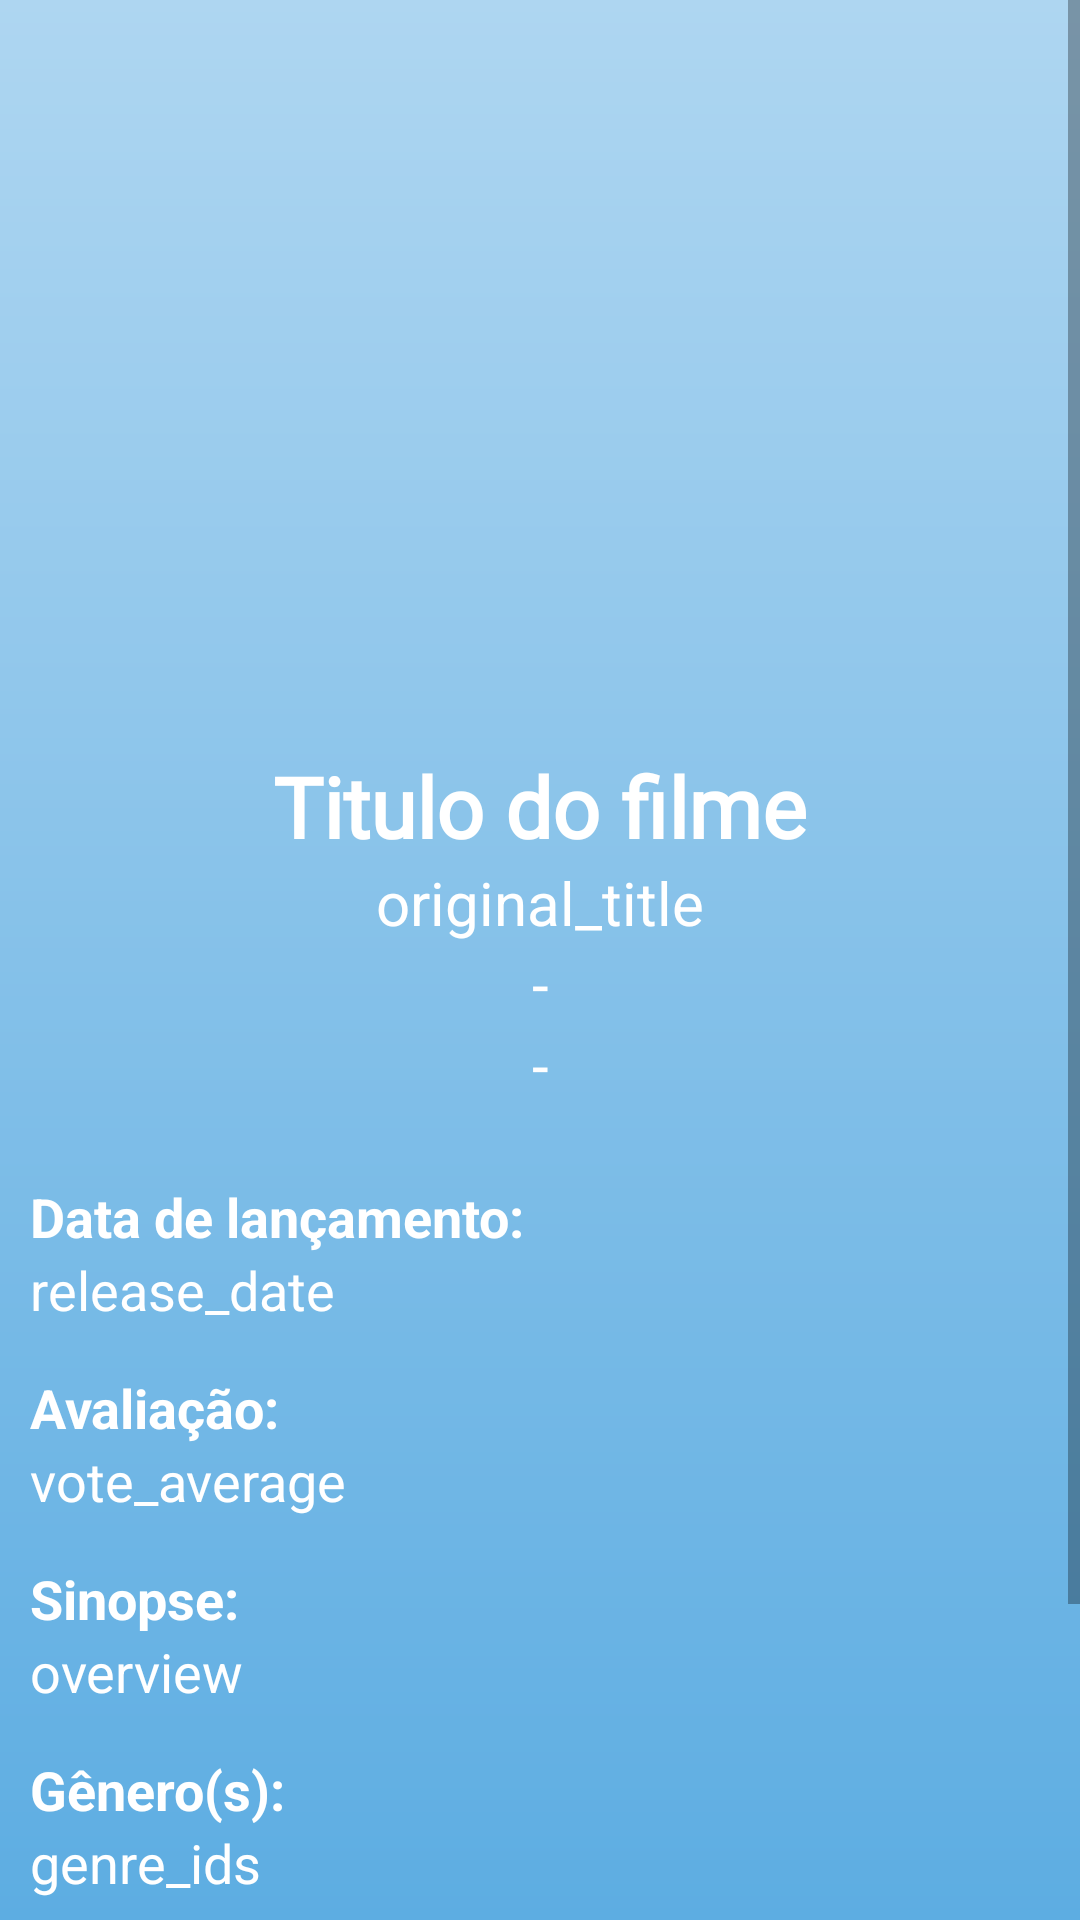

Layout XML and referenced resources for this Android screen:
<!-- AndroidManifest.xml: application theme Theme.MoviesTMDB -->
<!-- res/layout/activity_detalhes_movie.xml -->
<?xml version="1.0" encoding="utf-8"?>
<androidx.constraintlayout.widget.ConstraintLayout xmlns:android="http://schemas.android.com/apk/res/android"
    xmlns:app="http://schemas.android.com/apk/res-auto"
    xmlns:tools="http://schemas.android.com/tools"
    android:layout_width="match_parent"
    android:layout_height="match_parent"
    tools:context=".DetalhesMovieActivity"
    android:background="@drawable/bg">

    <ScrollView
        android:layout_width="match_parent"
        android:layout_height="match_parent">

        <LinearLayout
            android:layout_width="match_parent"
            android:layout_height="wrap_content"
            android:orientation="vertical" >

            <ImageView
                android:id="@+id/banner"
                android:layout_width="match_parent"
                android:layout_height="250dp"
                android:scaleType="fitXY"
                app:layout_constraintEnd_toEndOf="parent"
                app:layout_constraintStart_toStartOf="parent"
                app:layout_constraintTop_toTopOf="parent"
                tools:srcCompat="@tools:sample/avatars" />

            <TextView
                android:id="@+id/titulo"
                android:layout_width="match_parent"
                android:layout_height="wrap_content"
                android:layout_marginLeft="10dp"
                android:layout_marginRight="10dp"
                android:fontFamily="@font/archivo"
                android:text="Titulo do filme"
                android:textAlignment="center"
                android:textColor="@color/white"
                android:textSize="28sp"
                android:textStyle="bold" />

            <TextView
                android:id="@+id/original_title"
                android:layout_width="match_parent"
                android:layout_height="wrap_content"
                android:layout_marginLeft="10dp"
                android:layout_marginRight="10dp"
                android:text="original_title"
                android:textAlignment="center"
                android:textColor="@color/white"
                android:textSize="20sp" />

            <TextView
                android:id="@+id/txtTime"
                android:layout_width="match_parent"
                android:layout_height="wrap_content"
                android:layout_marginLeft="10dp"
                android:layout_marginRight="10dp"
                android:text="-"
                android:textAlignment="center"
                android:textColor="@color/white"
                android:textSize="20sp" />

            <TextView
                android:id="@+id/txtAge"
                android:layout_width="match_parent"
                android:layout_height="wrap_content"
                android:layout_marginLeft="10dp"
                android:layout_marginRight="10dp"
                android:text="-"
                android:textAlignment="center"
                android:textColor="@color/white"
                android:textSize="20sp" />

            <TextView
                android:id="@+id/textoCabeca"
                android:layout_width="match_parent"
                android:layout_height="wrap_content"
                android:layout_marginLeft="10dp"
                android:layout_marginTop="25dp"
                android:layout_marginRight="10dp"
                android:text="Data de lançamento:"
                android:textColor="@color/white"
                android:textSize="18sp"
                android:textStyle="bold" />

            <TextView
                android:id="@+id/release_date"
                android:layout_width="match_parent"
                android:layout_height="wrap_content"
                android:layout_marginLeft="10dp"
                android:layout_marginRight="10dp"
                android:text="release_date"
                android:textColor="@color/white"
                android:textSize="18sp" />

            <TextView
                android:id="@+id/textoCabeca3"
                android:layout_width="match_parent"
                android:layout_height="wrap_content"
                android:layout_marginLeft="10dp"
                android:layout_marginTop="15dp"
                android:layout_marginRight="10dp"
                android:text="Avaliação:"
                android:textColor="@color/white"
                android:textSize="18sp"
                android:textStyle="bold" />

            <TextView
                android:id="@+id/vote_average"
                android:layout_width="match_parent"
                android:layout_height="wrap_content"
                android:layout_marginLeft="10dp"
                android:layout_marginRight="10dp"
                android:text="vote_average"
                android:textColor="@color/white"
                android:textSize="18sp" />

            <TextView
                android:id="@+id/textoCabeca4"
                android:layout_width="match_parent"
                android:layout_height="wrap_content"
                android:layout_marginLeft="10dp"
                android:layout_marginTop="15dp"
                android:layout_marginRight="10dp"
                android:text="Sinopse:"
                android:textColor="@color/white"
                android:textSize="18sp"
                android:textStyle="bold" />

            <TextView
                android:id="@+id/overview"
                android:layout_width="match_parent"
                android:layout_height="wrap_content"
                android:layout_marginLeft="10dp"
                android:layout_marginRight="10dp"
                android:text="overview"
                android:textColor="@color/white"
                android:textSize="18sp" />

            <TextView
                android:id="@+id/textoCabeca5"
                android:layout_width="match_parent"
                android:layout_height="wrap_content"
                android:layout_marginLeft="10dp"
                android:layout_marginTop="15dp"
                android:layout_marginRight="10dp"
                android:text="Gênero(s):"
                android:textColor="@color/white"
                android:textSize="18sp"
                android:textStyle="bold" />

            <TextView
                android:id="@+id/genre_ids"
                android:layout_width="match_parent"
                android:layout_height="wrap_content"
                android:layout_marginLeft="10dp"
                android:layout_marginRight="10dp"
                android:text="genre_ids"
                android:textColor="@color/white"
                android:textSize="18sp" />

            <TextView
                android:id="@+id/textoCabeca6"
                android:layout_width="match_parent"
                android:layout_height="wrap_content"
                android:layout_marginLeft="10dp"
                android:layout_marginTop="15dp"
                android:layout_marginRight="10dp"
                android:text="Elenco:"
                android:textColor="@color/white"
                android:textSize="18sp"
                android:textStyle="bold" />

            <androidx.recyclerview.widget.RecyclerView
                android:id="@+id/recyclerCast"
                android:layout_width="match_parent"
                android:layout_height="wrap_content"
                android:scrollbars="horizontal">

            </androidx.recyclerview.widget.RecyclerView>

            <TextView
                android:id="@+id/textoCabeca7"
                android:layout_width="match_parent"
                android:layout_height="wrap_content"
                android:layout_marginLeft="10dp"
                android:layout_marginTop="15dp"
                android:layout_marginRight="10dp"
                android:text="Detalhes:"
                android:textColor="@color/white"
                android:textSize="18sp"
                android:textStyle="bold" />

            <TextView
                android:id="@+id/textoDetalhes"
                android:layout_width="match_parent"
                android:layout_height="wrap_content"
                android:layout_marginLeft="10dp"
                android:layout_marginRight="10dp"
                android:layout_marginBottom="30dp"
                android:text="detalhes"
                android:textColor="@color/white"
                android:textSize="18sp" />


        </LinearLayout>
    </ScrollView>

</androidx.constraintlayout.widget.ConstraintLayout>
<!-- resources referenced by this layout -->
<resources>
  <color name="white">#FFFFFFFF</color>
  <!-- drawable bg (drawable) -->
  <?xml version="1.0" encoding="utf-8"?>
  <shape xmlns:android="http://schemas.android.com/apk/res/android">
  
      <gradient
          android:startColor="@color/blue_one"
          android:centerColor="@color/blue_two"
          android:endColor="@color/blue_three"
          android:angle="270"
          />
  
  </shape>
  <style name="Theme.MoviesTMDB" parent="Theme.MaterialComponents.Light.DarkActionBar">
          
          <item name="colorPrimary">#E50914</item>
          <item name="colorPrimaryVariant">#B2070E</item>
          <item name="colorOnPrimary">#FFFFFF</item>
          
          <item name="colorSecondary">#221F1F</item>
          <item name="colorSecondaryVariant">#000000</item>
          <item name="colorOnSecondary">#FFFFFF</item>
          
          <item name="android:statusBarColor">?attr/colorPrimaryVariant</item>
          
      </style>
  <color name="blue_one">#AED6F1</color>
  <color name="blue_two">#85C1E9</color>
  <color name="blue_three">#5DADE2</color>
</resources>
